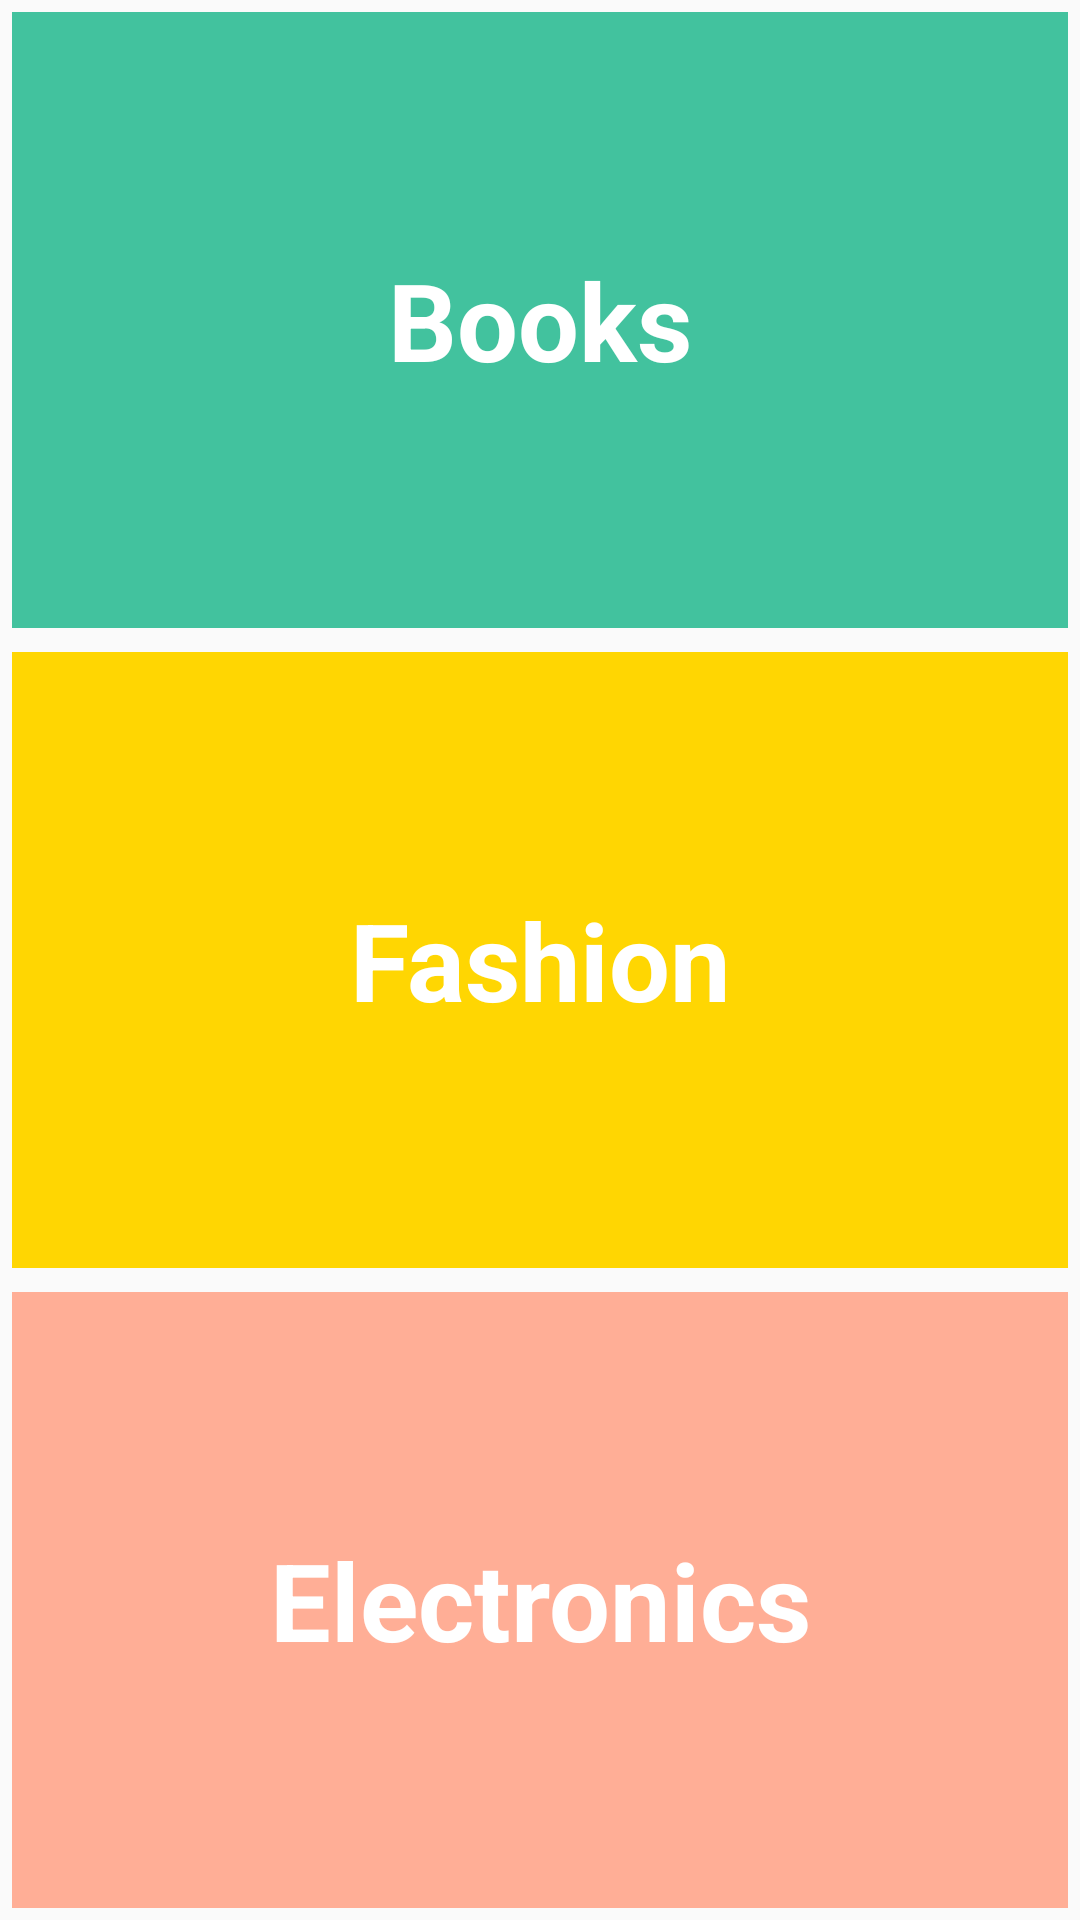

Write the Android layout XML for this screen, with the resource values it uses.
<!-- AndroidManifest.xml: application theme AppTheme -->
<!-- res/layout/fragment_home.xml -->
<?xml version="1.0" encoding="utf-8"?>
<layout>

    <LinearLayout xmlns:android="http://schemas.android.com/apk/res/android"
        android:layout_width="match_parent"
        android:layout_height="match_parent"
        android:orientation="vertical">

        <LinearLayout
            android:id="@+id/books"
            style="@style/HomeFragmentTabs"
            android:layout_width="match_parent"
            android:layout_height="match_parent"
            android:background="@color/olive_green">

            <ImageView
                android:id="@+id/books_image"
                android:layout_width="wrap_content"
                android:layout_height="wrap_content" />

            <TextView
                android:id="@+id/books_text"
                android:layout_width="match_parent"
                android:layout_height="match_parent"
                android:gravity="center"
                android:text="@string/books"
                android:textColor="@color/white"
                android:textSize="36sp"
                android:textStyle="bold" />
        </LinearLayout>

        <LinearLayout
            android:id="@+id/fashion"
            style="@style/HomeFragmentTabs"
            android:layout_width="match_parent"
            android:layout_height="match_parent"
            android:background="@color/yellow">

            <ImageView
                android:id="@+id/fashion_image"
                android:layout_width="wrap_content"
                android:layout_height="wrap_content" />

            <TextView
                android:id="@+id/fashion_text"
                android:layout_width="match_parent"
                android:layout_height="match_parent"
                android:gravity="center"
                android:text="@string/fashion"
                android:textColor="@color/white"
                android:textSize="36sp"
                android:textStyle="bold" />
        </LinearLayout>

        <LinearLayout
            android:id="@+id/electronics"
            style="@style/HomeFragmentTabs"
            android:layout_width="match_parent"
            android:layout_height="match_parent"
            android:background="@color/pink">

            <ImageView
                android:id="@+id/electronics_image"
                android:layout_width="wrap_content"
                android:layout_height="wrap_content" />

            <TextView
                android:id="@+id/electronics_text"
                android:layout_width="match_parent"
                android:layout_height="match_parent"
                android:gravity="center"
                android:text="@string/electronics"
                android:textColor="@color/white"
                android:textSize="36sp"
                android:textStyle="bold" />
        </LinearLayout>
    </LinearLayout>
</layout>
<!-- resources referenced by this layout -->
<resources>
  <color name="olive_green">#42c29e</color>
  <color name="pink">#ffae96</color>
  <color name="white">#ffffff</color>
  <color name="yellow">#ffd602</color>
  <string name="books">Books</string>
  <string name="electronics">Electronics</string>
  <string name="fashion">Fashion</string>
  <style name="HomeFragmentTabs">
          <item name="android:layout_weight">1</item>
          <item name="android:textColor">@color/white</item>
          <item name="android:orientation">horizontal</item>
          <item name="android:layout_margin">4dp</item>
      </style>
  <style name="AppTheme" parent="Theme.AppCompat.Light.NoActionBar">
          
          <item name="colorPrimary">@color/colorPrimary</item>
          <item name="colorPrimaryDark">@color/colorPrimaryDark</item>
          <item name="colorAccent">@color/colorAccent</item>
      </style>
  <color name="colorPrimary">#41b4e6</color>
  <color name="colorPrimaryDark">#12719b</color>
  <color name="colorAccent">#FF4081</color>
</resources>
